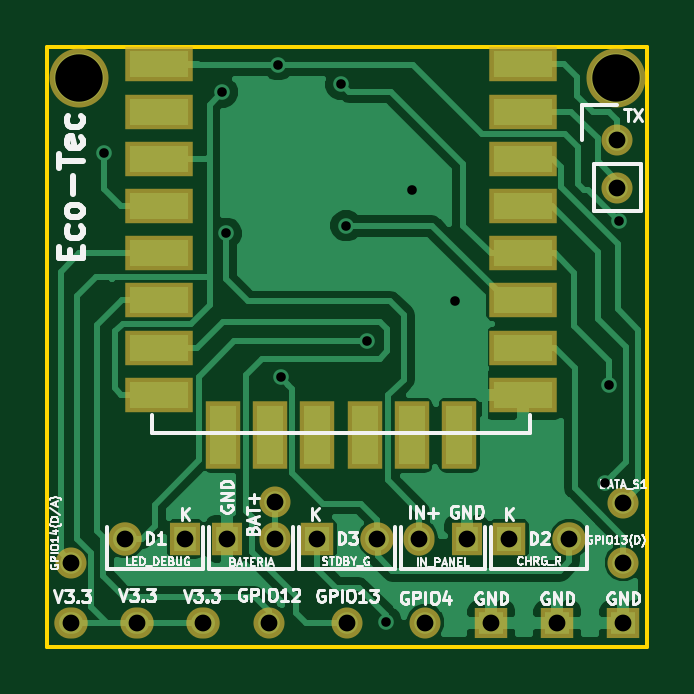
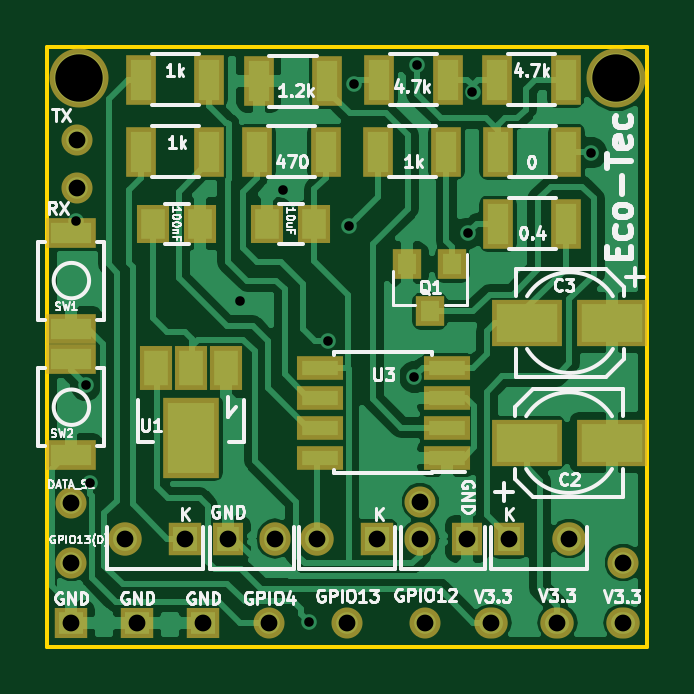
Circuit board: 8 layer files. Board 25.4 x 25.4 mm.
- bottom_copper: FrosTool_ESP8266-B.Cu.gbr (56155 bytes)
- bottom_mask: FrosTool_ESP8266-B.Mask.gbr (2563 bytes)
- bottom_silk: FrosTool_ESP8266-B.SilkS.gbr (34537 bytes)
- outline: FrosTool_ESP8266-Edge.Cuts.gbr (496 bytes)
- top_copper: FrosTool_ESP8266-F.Cu.gbr (30663 bytes)
- top_mask: FrosTool_ESP8266-F.Mask.gbr (1808 bytes)
- top_silk: FrosTool_ESP8266-F.SilkS.gbr (31895 bytes)
- drill: FrosTool_ESP8266.drl (742 bytes)

=== bottom_copper: FrosTool_ESP8266-B.Cu.gbr (56155 bytes, source omitted) ===
=== bottom_mask: FrosTool_ESP8266-B.Mask.gbr ===
G04 #@! TF.FileFunction,Soldermask,Bot*
%FSLAX46Y46*%
G04 Gerber Fmt 4.6, Leading zero omitted, Abs format (unit mm)*
G04 Created by KiCad (PCBNEW 4.0.5+dfsg1-4) date Mon Oct 16 20:34:33 2017*
%MOMM*%
%LPD*%
G01*
G04 APERTURE LIST*
%ADD10C,0.100000*%
%ADD11C,1.314400*%
%ADD12R,1.416000X1.416000*%
%ADD13C,1.416000*%
%ADD14R,1.314400X1.416000*%
%ADD15O,1.314400X1.416000*%
%ADD16O,1.416000X1.314400*%
%ADD17R,1.416000X1.314400*%
%ADD18R,1.300000X2.100000*%
%ADD19R,1.400760X1.901140*%
%ADD20R,2.398980X3.399740*%
%ADD21R,2.100000X1.300000*%
%ADD22C,2.500000*%
%ADD23R,1.400000X1.650000*%
%ADD24R,1.200000X1.300000*%
%ADD25R,1.950000X1.000000*%
%ADD26R,3.000000X2.000000*%
G04 APERTURE END LIST*
D10*
D11*
X60421520Y-44668440D03*
D12*
X70358000Y-46228000D03*
D13*
X72898000Y-46228000D03*
D12*
X62230000Y-46228000D03*
D13*
X64770000Y-46228000D03*
D14*
X58420000Y-46228000D03*
D15*
X60420000Y-46228000D03*
D14*
X56642000Y-46228000D03*
D13*
X54102000Y-46228000D03*
D11*
X74930000Y-29369000D03*
X74930000Y-31369000D03*
D14*
X68548000Y-46228000D03*
D15*
X66548000Y-46228000D03*
D11*
X51816000Y-47244000D03*
X75184000Y-44704000D03*
X75184000Y-47244000D03*
X66802000Y-49784000D03*
X63500000Y-49784000D03*
X60198000Y-49784000D03*
D16*
X57404000Y-49784000D03*
X54610000Y-49784000D03*
X51816000Y-49784000D03*
D17*
X75184000Y-49784000D03*
X72390000Y-49784000D03*
X69596000Y-49784000D03*
D18*
X59256000Y-26797000D03*
X62156000Y-26797000D03*
D19*
X68618100Y-38996620D03*
X70119240Y-38996620D03*
X71620380Y-38996620D03*
D20*
X70119240Y-41948100D03*
D21*
X75184000Y-33274000D03*
X75184000Y-37338000D03*
X75184000Y-38633400D03*
X75184000Y-42697400D03*
D22*
X74866500Y-26733500D03*
D23*
X71723000Y-32893000D03*
X69723000Y-32893000D03*
X66897000Y-32893000D03*
X64897000Y-32893000D03*
D24*
X59057500Y-34598100D03*
X60957500Y-34598100D03*
X60007500Y-36598100D03*
D18*
X54250000Y-26797000D03*
X57150000Y-26797000D03*
X54229000Y-29845000D03*
X57129000Y-29845000D03*
X59309000Y-29845000D03*
X62209000Y-29845000D03*
X64410000Y-29845000D03*
X67310000Y-29845000D03*
X54229000Y-32893000D03*
X57129000Y-32893000D03*
X69342000Y-29845000D03*
X72242000Y-29845000D03*
X69342000Y-26797000D03*
X72242000Y-26797000D03*
X64348700Y-26873200D03*
X67248700Y-26873200D03*
D25*
X59276000Y-42799000D03*
X59276000Y-41529000D03*
X59276000Y-40259000D03*
X59276000Y-38989000D03*
X64676000Y-38989000D03*
X64676000Y-40259000D03*
X64676000Y-41529000D03*
X64676000Y-42799000D03*
D22*
X52133500Y-26733500D03*
D26*
X55914700Y-42164000D03*
X52314700Y-42164000D03*
X52278000Y-37084000D03*
X55878000Y-37084000D03*
M02*

=== bottom_silk: FrosTool_ESP8266-B.SilkS.gbr (34537 bytes, source omitted) ===
=== outline: FrosTool_ESP8266-Edge.Cuts.gbr ===
G04 #@! TF.FileFunction,Profile,NP*
%FSLAX46Y46*%
G04 Gerber Fmt 4.6, Leading zero omitted, Abs format (unit mm)*
G04 Created by KiCad (PCBNEW 4.0.5+dfsg1-4) date Mon Oct 16 20:34:33 2017*
%MOMM*%
%LPD*%
G01*
G04 APERTURE LIST*
%ADD10C,0.100000*%
%ADD11C,0.150000*%
G04 APERTURE END LIST*
D10*
D11*
X50800000Y-50800000D02*
X50800000Y-25400000D01*
X76200000Y-50800000D02*
X50800000Y-50800000D01*
X76200000Y-25400000D02*
X76200000Y-50800000D01*
X50800000Y-25400000D02*
X76200000Y-25400000D01*
M02*

=== top_copper: FrosTool_ESP8266-F.Cu.gbr (30663 bytes, source omitted) ===
=== top_mask: FrosTool_ESP8266-F.Mask.gbr ===
G04 #@! TF.FileFunction,Soldermask,Top*
%FSLAX46Y46*%
G04 Gerber Fmt 4.6, Leading zero omitted, Abs format (unit mm)*
G04 Created by KiCad (PCBNEW 4.0.5+dfsg1-4) date Mon Oct 16 20:34:33 2017*
%MOMM*%
%LPD*%
G01*
G04 APERTURE LIST*
%ADD10C,0.100000*%
%ADD11C,1.314400*%
%ADD12R,1.416000X1.416000*%
%ADD13C,1.416000*%
%ADD14R,1.314400X1.416000*%
%ADD15O,1.314400X1.416000*%
%ADD16O,1.416000X1.314400*%
%ADD17R,1.416000X1.314400*%
%ADD18C,2.500000*%
%ADD19R,2.900000X1.500000*%
%ADD20R,1.500000X2.900000*%
G04 APERTURE END LIST*
D10*
D11*
X60421520Y-44668440D03*
D12*
X70358000Y-46228000D03*
D13*
X72898000Y-46228000D03*
D12*
X62230000Y-46228000D03*
D13*
X64770000Y-46228000D03*
D14*
X58420000Y-46228000D03*
D15*
X60420000Y-46228000D03*
D14*
X56642000Y-46228000D03*
D13*
X54102000Y-46228000D03*
D11*
X74930000Y-29369000D03*
X74930000Y-31369000D03*
D14*
X68548000Y-46228000D03*
D15*
X66548000Y-46228000D03*
D11*
X51816000Y-47244000D03*
X75184000Y-44704000D03*
X75184000Y-47244000D03*
X66802000Y-49784000D03*
X63500000Y-49784000D03*
X60198000Y-49784000D03*
D16*
X57404000Y-49784000D03*
X54610000Y-49784000D03*
X51816000Y-49784000D03*
D17*
X75184000Y-49784000D03*
X72390000Y-49784000D03*
X69596000Y-49784000D03*
D18*
X74866500Y-26733500D03*
D19*
X55540000Y-26148000D03*
X55540000Y-28148000D03*
X55540000Y-30148000D03*
X55540000Y-32148000D03*
X55540000Y-34148000D03*
X55540000Y-36148000D03*
X55540000Y-38148000D03*
X55540000Y-40148000D03*
X70940000Y-40148000D03*
X70940000Y-38148000D03*
X70940000Y-36148000D03*
X70940000Y-34148000D03*
X70940000Y-32148000D03*
X70940000Y-30148000D03*
X70940000Y-28148000D03*
X70940000Y-26148000D03*
D20*
X58230000Y-41848000D03*
X60230000Y-41848000D03*
X62230000Y-41848000D03*
X64230000Y-41848000D03*
X66230000Y-41848000D03*
X68230000Y-41848000D03*
D18*
X52133500Y-26733500D03*
M02*

=== top_silk: FrosTool_ESP8266-F.SilkS.gbr (31895 bytes, source omitted) ===
=== drill: FrosTool_ESP8266.drl ===
M48
;DRILL file {KiCad 4.0.5+dfsg1-4} date Mon Oct 16 20:34:27 2017
;FORMAT={-:-/ absolute / inch / decimal}
FMAT,2
INCH,TZ
T1C0.016
T2C0.028
T3C0.079
%
G90
G05
M72
T1
X2.0938Y-1.177
X2.2915Y-1.0757
X2.2984Y-1.311
X2.3844Y-1.0304
X2.3886Y-1.5508
X2.4892Y-1.0626
X2.4978Y-1.2987
X2.5328Y-1.4913
X2.5647Y-1.9583
X2.6081Y-1.2398
X2.6788Y-1.4233
X2.9293Y-1.7268
X2.9357Y-1.5638
X2.952Y-1.291
T2
X2.04Y-1.86
X2.04Y-1.96
X2.13Y-1.82
X2.15Y-1.96
X2.23Y-1.82
X2.26Y-1.96
X2.3Y-1.82
X2.37Y-1.96
X2.3787Y-1.82
X2.3788Y-1.7586
X2.45Y-1.82
X2.5Y-1.96
X2.55Y-1.82
X2.62Y-1.82
X2.63Y-1.96
X2.6987Y-1.82
X2.74Y-1.96
X2.77Y-1.82
X2.85Y-1.96
X2.87Y-1.82
X2.95Y-1.1563
X2.95Y-1.235
X2.96Y-1.76
X2.96Y-1.86
X2.96Y-1.96
T3
X2.0525Y-1.0525
X2.9475Y-1.0525
T0
M30

